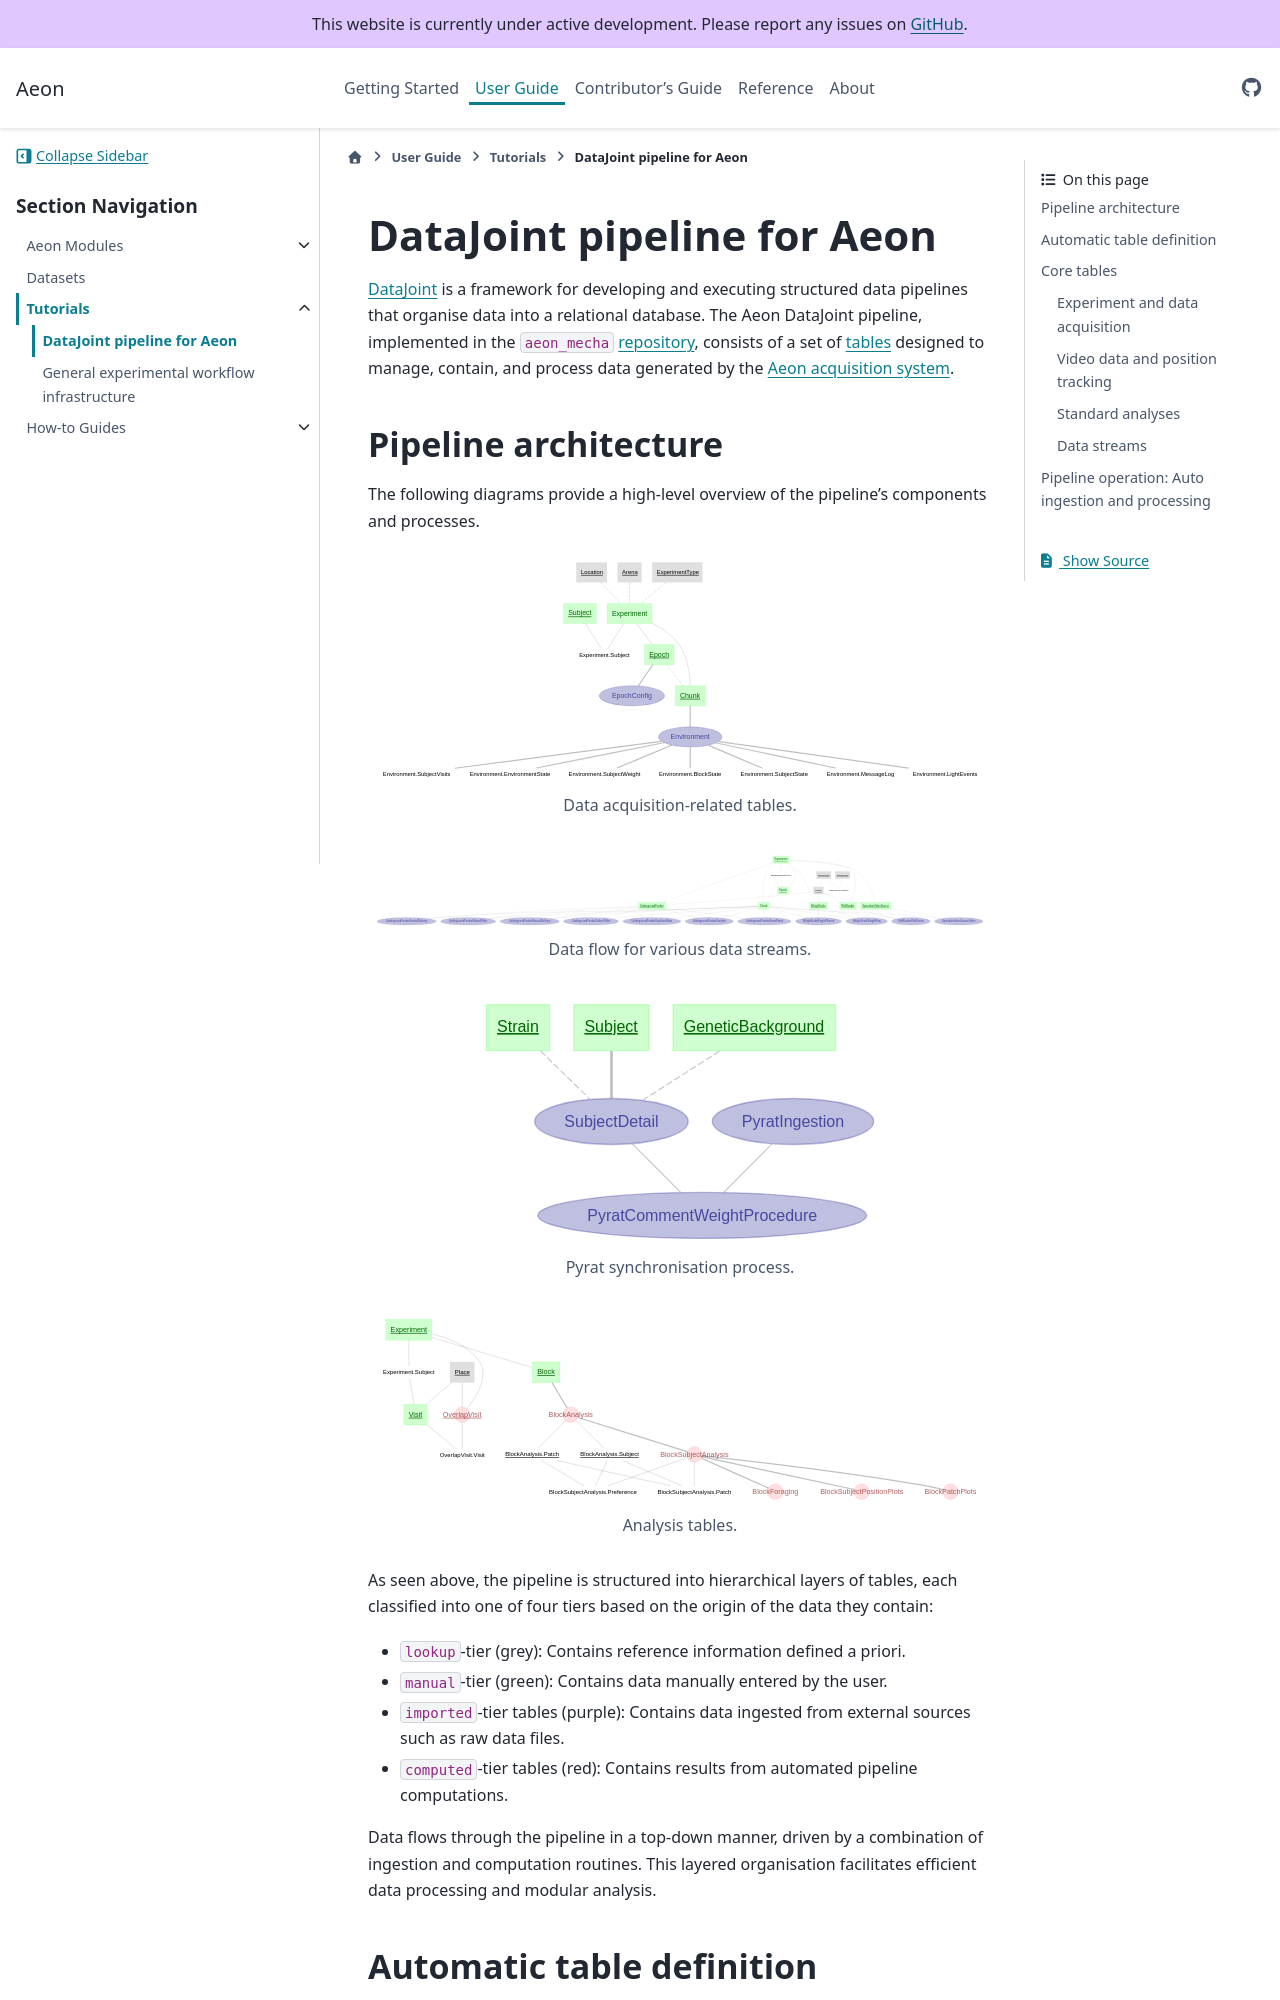

repository: SainsburyWellcomeCentre/aeon_docs · page: user/tutorials/aeon_dj_pipeline/index.html · generator: sphinx

(target-aeon-dj-pipeline)=
# DataJoint pipeline for Aeon

[DataJoint](datajoint:) is a framework for developing and executing structured data pipelines that organise data into a relational database. 
The Aeon DataJoint pipeline, implemented in the `aeon_mecha` [repository](target-repositories), consists of a set of [tables](datajoint-docs:python-0.x/latest/concepts/principles/) designed to manage, contain, and process data generated by the [Aeon acquisition system](target-aeon-acquisition-reference). 

## Pipeline architecture
The following diagrams provide a high-level overview of the pipeline's components and processes.

(target-aeon-dj-pipeline-acquisition-fig)=
:::{figure} ../../images/datajoint_overview_acquisition_related_diagram.svg
:alt: dj-overview-acquisition
:target: ../../_images/datajoint_overview_acquisition_related_diagram.svg
Data acquisition-related tables.
:::

(target-aeon-dj-pipeline-streams-fig)=
:::{figure} ../../images/datajoint_overview_data_stream_diagram.svg
:alt: dj-overview-streams
:target: ../../_images/datajoint_overview_data_stream_diagram.svg
Data flow for various data streams.
:::

:::{figure} ../../images/datajoint_overview_pyrat_related_diagram.svg
:alt: dj-overview-pyrat
:target: ../../_images/datajoint_overview_pyrat_related_diagram.svg
Pyrat synchronisation process.
:::

(target-aeon-dj-pipeline-analysis-fig)=
:::{figure} ../../images/datajoint_analysis_diagram.svg
:alt: dj-analysis
:target: ../../_images/datajoint_analysis_diagram.svg
Analysis tables.
:::

As seen above, the pipeline is structured into hierarchical layers of tables, each classified into one of four tiers based on the origin of the data they contain:

+ `lookup`-tier (grey): Contains reference information defined a priori.
+ `manual`-tier (green): Contains data manually entered by the user.
+ `imported`-tier tables (purple): Contains data ingested from external sources such as raw data files.
+ `computed`-tier tables (red): Contains results from automated pipeline computations.

Data flows through the pipeline in a top-down manner, driven by a combination of ingestion and computation routines. This layered organisation facilitates efficient data processing and modular analysis.
